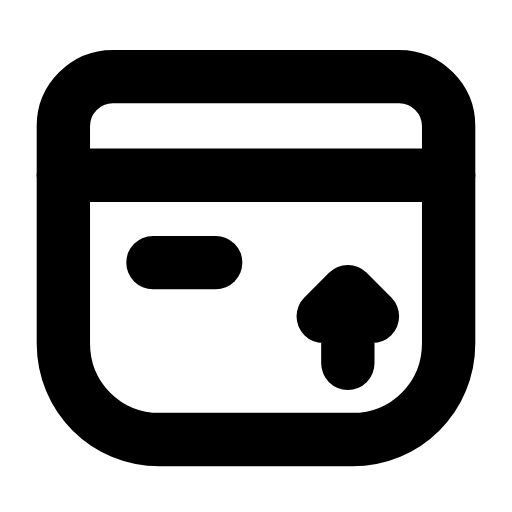
t = 0.00 s
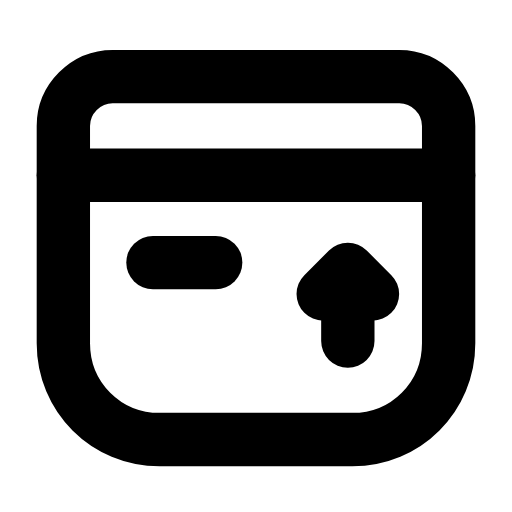
t = 0.25 s
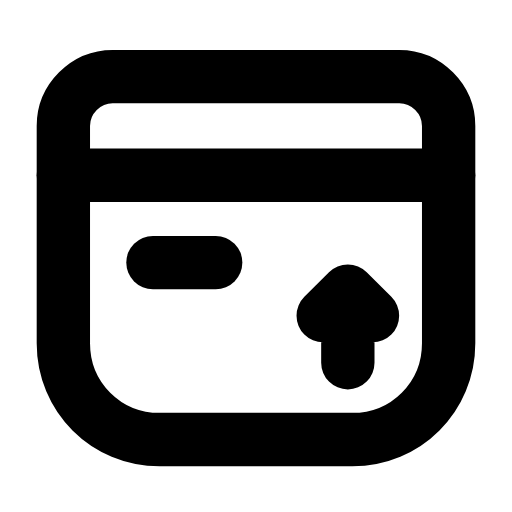
t = 0.51 s
t = 0.73 s: frame unchanged from t = 0.00 s, image omitted
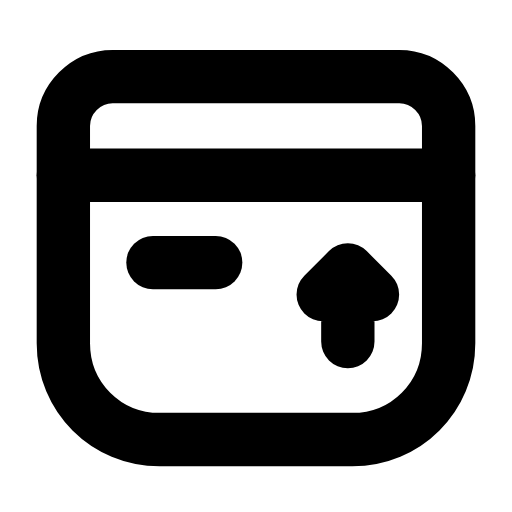
t = 1.01 s
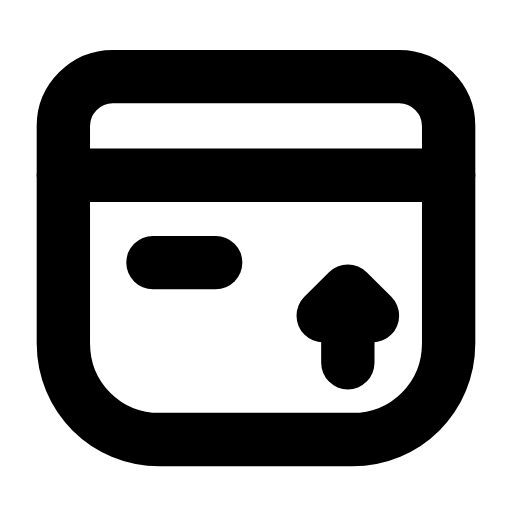
t = 1.24 s

The animated SVG that drew these frames (rendered in a browser with its animation timeline set to each time). Animation: 1 SMIL element (animateTransform=1); one cycle of 1.50 s, repeats indefinitely.

<svg xmlns="http://www.w3.org/2000/svg" width="24" height="24" viewBox="0 0 24 24" fill="none"><g transform="translate(-0.6 -1.132) scale(1.05)"><path stroke="currentColor" stroke-width="2.381" stroke-linecap="round" stroke-linejoin="round" fill="none" d="M3.4 16.4L3.4 6.7C3.4 5.5 4.4 4.5 5.6 4.5L18.4 4.5C19.6 4.5 20.6 5.5 20.6 6.7L20.6 16.4C20.6 18.8 18.7 20.7 16.3 20.7L7.7 20.7C5.3 20.7 3.4 18.8 3.4 16.4Z"></path><line stroke="currentColor" stroke-width="2.381" stroke-linecap="round" stroke-linejoin="round" fill="none" x1="3.4" y1="8.9" x2="20.6" y2="8.9"></line><g><animateTransform attributeName="transform" type="translate" values="0 0;0 -1;0 0;0 0;0 -1;0 0;0 0" keyTimes="0;0.225;0.45;0.6;0.75;0.9;1" dur="1.5s" repeatCount="indefinite" calcMode="spline" keySplines="0.16 1 0.3 1;0.16 1 0.3 1;0.16 1 0.3 1;0.16 1 0.3 1;0.16 1 0.3 1;0.16 1 0.3 1"/><path stroke="currentColor" stroke-width="2.381" stroke-linecap="round" stroke-linejoin="round" fill="none" d="M15 15.2L16.1 14.1L17.2 15.2M16.1 14.3L16.1 17.3"></path></g><line stroke="currentColor" stroke-width="2.381" stroke-linecap="round" stroke-linejoin="round" fill="none" x1="7.4" y1="12.8" x2="10.2" y2="12.8"></line></g></svg>
